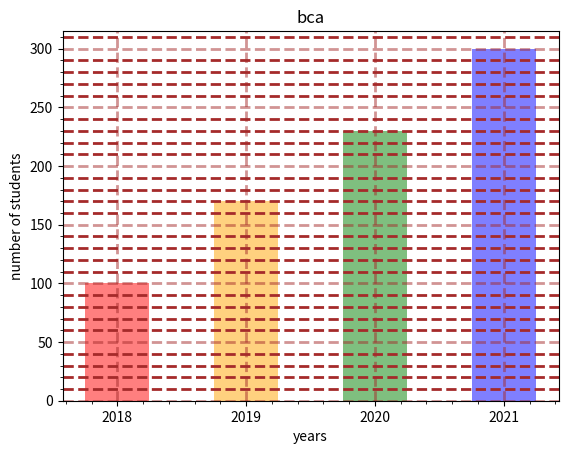

This chart was generated by the following Python code:
import matplotlib.pyplot as plt
import numpy as np

y=np.array([100,170,230,300])
x=list(map(str,range(2018,2018+len(y))))

plt.bar(x,y,width=0.5,color=['red','orange','green','blue'],alpha=0.5)
plt.grid(color="brown",linestyle='--',linewidth=2,alpha=0.5)

#axis=both(default)
plt.minorticks_on()
plt.grid(color="brown",linestyle='--',linewidth=2,axis='y',which='minor')

plt.xlabel('years')
plt.ylabel('number of students')
plt.title('bca')
plt.show()